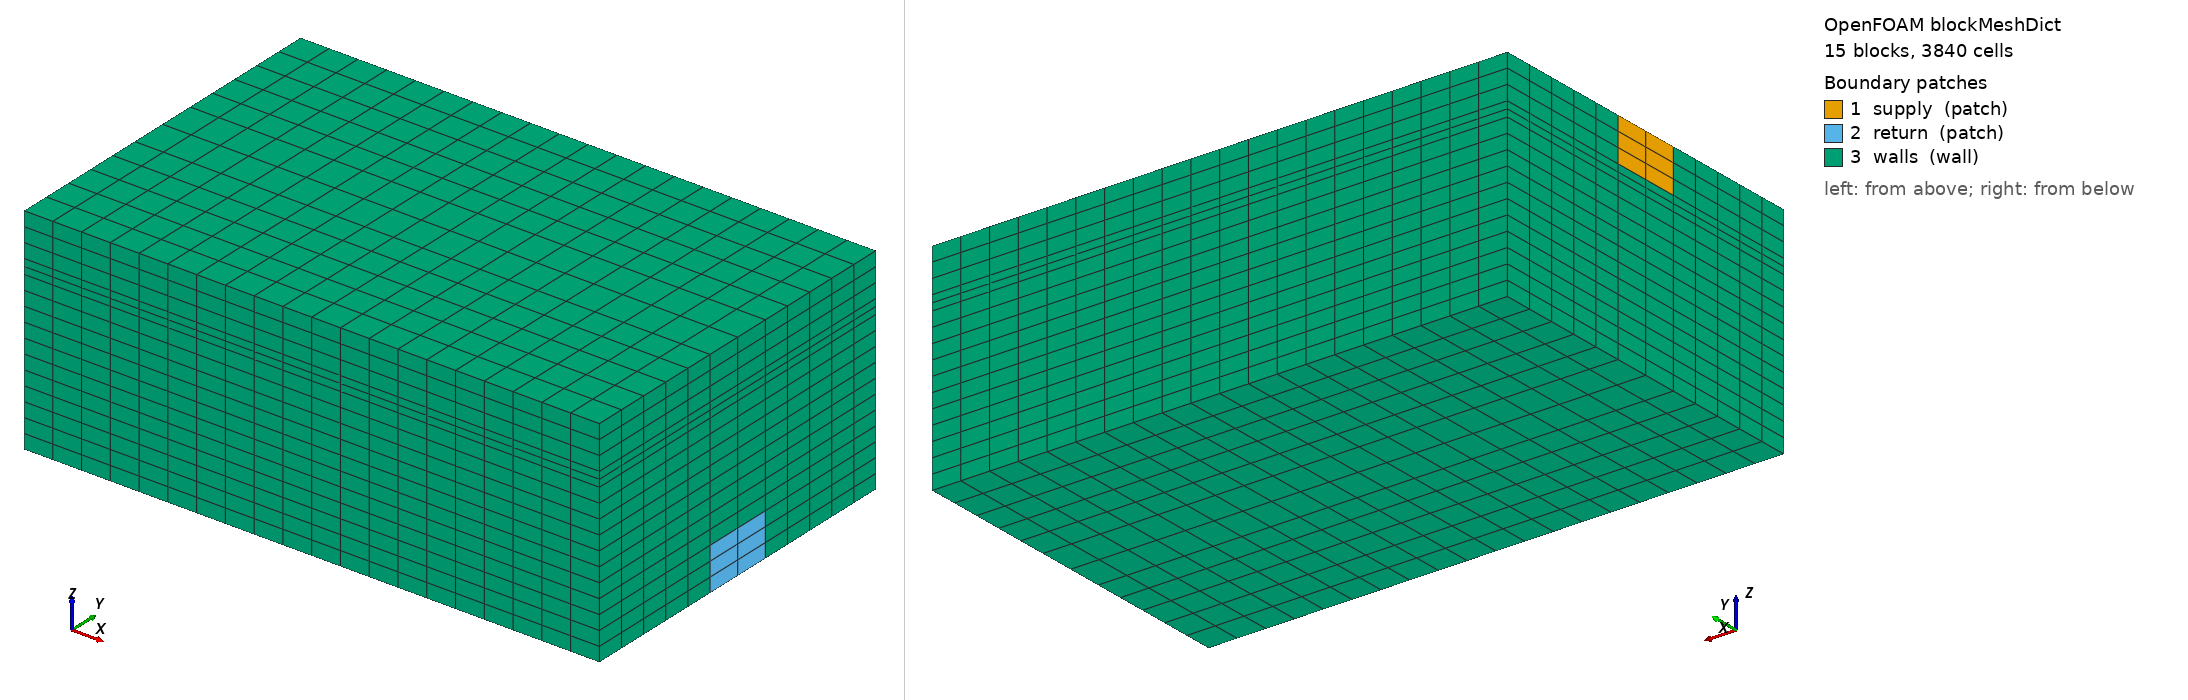

OpenFOAM case: the mesh blockMesh builds from blockMeshDict, 15 block(s), 3840 cells. Boundary patches (legend numbers): 1 supply (patch), 2 return (patch), 3 walls (wall). Left view from above one corner, right view from below the opposite corner. Boundary conditions: 3 field file(s) under 0/; 3 of 3 drawn patches have an entry in a shipped field file.

=== system/blockMeshDict ===
FoamFile { version 2.0; format ascii; class dictionary; object blockMeshDict; }
convertToMeters 1;
vertices (
(0.0 0.0 0.0)
(8.0 0.0 0.0)
(0.0 2.0 0.0)
(8.0 2.0 0.0)
(0.0 3.0 0.0)
(8.0 3.0 0.0)
(0.0 5.0 0.0)
(8.0 5.0 0.0)
(0.0 0.0 0.6)
(8.0 0.0 0.6)
(0.0 2.0 0.6)
(8.0 2.0 0.6)
(0.0 3.0 0.6)
(8.0 3.0 0.6)
(0.0 5.0 0.6)
(8.0 5.0 0.6)
(0.0 0.0 1.6)
(8.0 0.0 1.6)
(0.0 2.0 1.6)
(8.0 2.0 1.6)
(0.0 3.0 1.6)
(8.0 3.0 1.6)
(0.0 5.0 1.6)
(8.0 5.0 1.6)
(0.0 0.0 2.2)
(8.0 0.0 2.2)
(0.0 2.0 2.2)
(8.0 2.0 2.2)
(0.0 3.0 2.2)
(8.0 3.0 2.2)
(0.0 5.0 2.2)
(8.0 5.0 2.2)
(0.0 0.0 2.4)
(8.0 0.0 2.4)
(0.0 2.0 2.4)
(8.0 2.0 2.4)
(0.0 3.0 2.4)
(8.0 3.0 2.4)
(0.0 5.0 2.4)
(8.0 5.0 2.4)
(0.0 0.0 3.0)
(8.0 0.0 3.0)
(0.0 2.0 3.0)
(8.0 2.0 3.0)
(0.0 3.0 3.0)
(8.0 3.0 3.0)
(0.0 5.0 3.0)
(8.0 5.0 3.0)
);
blocks (
hex (0 1 3 2 8 9 11 10) (20 5 3) simpleGrading (1 1 1)
hex (2 3 5 4 10 11 13 12) (20 2 3) simpleGrading (1 1 1)
hex (4 5 7 6 12 13 15 14) (20 5 3) simpleGrading (1 1 1)
hex (8 9 11 10 16 17 19 18) (20 5 5) simpleGrading (1 1 1)
hex (10 11 13 12 18 19 21 20) (20 2 5) simpleGrading (1 1 1)
hex (12 13 15 14 20 21 23 22) (20 5 5) simpleGrading (1 1 1)
hex (16 17 19 18 24 25 27 26) (20 5 3) simpleGrading (1 1 1)
hex (18 19 21 20 26 27 29 28) (20 2 3) simpleGrading (1 1 1)
hex (20 21 23 22 28 29 31 30) (20 5 3) simpleGrading (1 1 1)
hex (24 25 27 26 32 33 35 34) (20 5 2) simpleGrading (1 1 1)
hex (26 27 29 28 34 35 37 36) (20 2 2) simpleGrading (1 1 1)
hex (28 29 31 30 36 37 39 38) (20 5 2) simpleGrading (1 1 1)
hex (32 33 35 34 40 41 43 42) (20 5 3) simpleGrading (1 1 1)
hex (34 35 37 36 42 43 45 44) (20 2 3) simpleGrading (1 1 1)
hex (36 37 39 38 44 45 47 46) (20 5 3) simpleGrading (1 1 1)
);
edges ();
boundary (
supply { type patch; faces (
(34 42 44 36)
); }
return { type patch; faces (
(3 5 13 11)
); }
walls { type wall; faces (
(0 8 10 2)
(1 3 11 9)
(0 1 9 8)
(0 2 3 1)
(2 10 12 4)
(2 4 5 3)
(4 12 14 6)
(5 7 15 13)
(6 14 15 7)
(4 6 7 5)
(8 16 18 10)
(9 11 19 17)
(8 9 17 16)
(10 18 20 12)
(11 13 21 19)
(12 20 22 14)
(13 15 23 21)
(14 22 23 15)
(16 24 26 18)
(17 19 27 25)
(16 17 25 24)
(18 26 28 20)
(19 21 29 27)
(20 28 30 22)
(21 23 31 29)
(22 30 31 23)
(24 32 34 26)
(25 27 35 33)
(24 25 33 32)
(26 34 36 28)
(27 29 37 35)
(28 36 38 30)
(29 31 39 37)
(30 38 39 31)
(32 40 42 34)
(33 35 43 41)
(32 33 41 40)
(40 41 43 42)
(35 37 45 43)
(42 43 45 44)
(36 44 46 38)
(37 39 47 45)
(38 46 47 39)
(44 45 47 46)
); }
);
mergePatchPairs ();


=== 0/T ===
FoamFile { version 2.0; format ascii; class volScalarField; object T; }
dimensions [0 0 0 1 0 0 0];
internalField uniform 295.15;
boundaryField {
supply { type fixedValue; value uniform 292.15; }
return { type inletOutlet; inletValue uniform 299.15; value uniform 295.15; }
walls { type fixedValue; value uniform 299.15; }
}


=== 0/nut ===
FoamFile { version 2.0; format ascii; class volScalarField; object nut; }
dimensions [0 2 -1 0 0 0 0];
internalField uniform 0;
boundaryField {
supply { type calculated; value uniform 0; }
return { type calculated; value uniform 0; }
walls { type nutkWallFunction; value uniform 0; }
}


=== 0/p_rgh ===
FoamFile { version 2.0; format ascii; class volScalarField; object p_rgh; }
dimensions [0 2 -2 0 0 0 0];
internalField uniform 0;
boundaryField {
supply { type fixedFluxPressure; value uniform 0; }
return { type fixedValue; value uniform 0; }
walls { type fixedFluxPressure; value uniform 0; }
}
